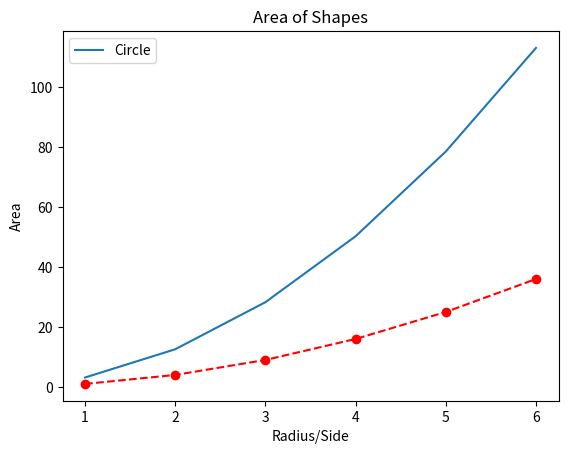

Reproduce this figure in Python.
import matplotlib.pyplot as plt

radius = [1.0, 2.0, 3.0, 4.0, 5.0, 6.0]
area = [3.14159, 12.56636, 28.27431, 50.26544, 78.53975, 113.09724]
square = [1.0, 4.0, 9.0, 16.0, 25.0, 36.0]

plt.plot(radius, area, label= 'Circle')
plt.plot(radius, square, marker='o', linestyle='--', color='r')

plt.xlabel('Radius/Side')
plt.ylabel('Area')
plt.title('Area of Shapes')
plt.legend()
'''
is only showing what the blue line means
not sure why
would I need to understand the module to fix it? o.O
'''
plt.show()